Run: headless pygame with SDL's dummy video driver; simulated clock (each Clock.tick advances the game by its frame time, no real sleeping); random seed 0; keys injected as events and as key.get_pressed() state; no mouse input.
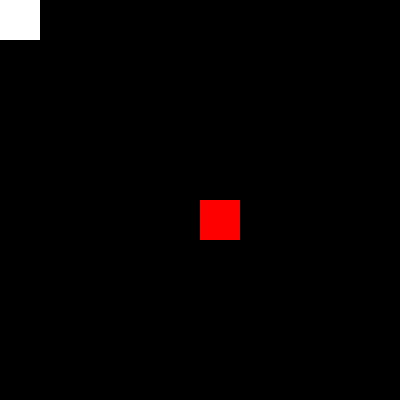
Frame 1 of 4 · flips 1–60 · no input
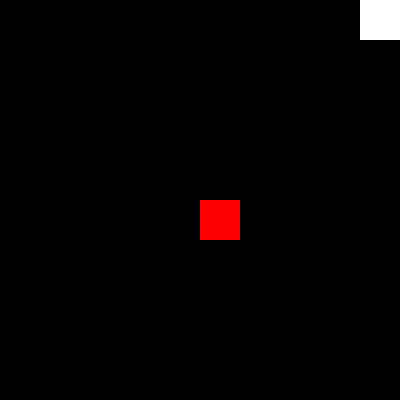
Frame 2 of 4 · flips 61–180 · tapped SPACE, RETURN · held RIGHT (→), D
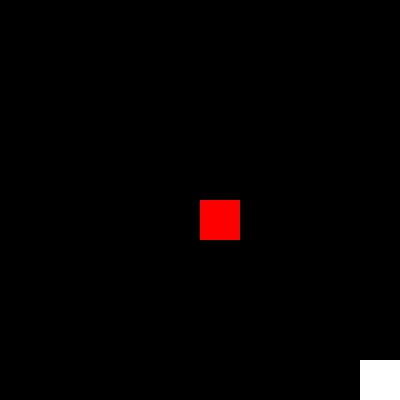
Frame 3 of 4 · flips 181–300 · held DOWN (↓), S
Frame 4 of 4 · flips 301–420 · held LEFT (←), A, UP (↑), W · screen same as frame 1, image omitted

The pygame program that drew these frames:

import pygame

# https://riptutorial.com/ja/pygame

successes, failures = pygame.init()
print("{0} successes and {1} failures".format(successes, failures))

SCREEN_SIZE = 400
screen = pygame.display.set_mode((SCREEN_SIZE, SCREEN_SIZE))
clock = pygame.time.Clock()
FPS = 60  # Frames per second.

BLACK = (0, 0, 0)
WHITE = (255, 255, 255)
RED = (255, 0, 0)
GREEN = (0, 255, 0)
BLUE = (0, 0, 255)

class Player(pygame.sprite.Sprite):
    def __init__(self):
        super().__init__()
        self.image = pygame.Surface((40, 40))
        self.image.fill(WHITE)
        self.rect = self.image.get_rect()
        self.velocity = [0, 0]
        self.pos = [0, 0]
        self.onGoal = False
    def update(self):
        self.pos = [x+y for (x, y) in zip(self.velocity, self.pos)]
        x = 0
        if abs(self.pos[0]) > 40:
            x = abs(self.pos[0])/self.pos[0]*40
            self.pos[0] = 0
        y = 0
        if abs(self.pos[1]) > 40:
            y = abs(self.pos[1])/self.pos[1]*40
            self.pos[1] = 0
        if self.rect.top + y >= 0 and self.rect.bottom + y <= SCREEN_SIZE:
            if self.rect.left + x >= 0 and self.rect.right + x <= SCREEN_SIZE:
                self.rect.move_ip(x, y)
    def isGoal(self, goal):
        if self.rect.colliderect(goal.rect):
            if not self.onGoal:
                print('goal')
                self.onGoal = True
        else:
            self.onGoal = False

class Goal(pygame.sprite.Sprite):
    def __init__(self):
        super().__init__()
        self.image = pygame.Surface((40, 40))
        self.image.fill(RED)
        self.rect = self.image.get_rect()
        self.rect.move_ip(40*5, 40*5)

player = Player()
goal = Goal()
VELOCITY = 200

while True:
    dt = clock.tick(FPS)/1000

    for event in pygame.event.get():
        if event.type == pygame.QUIT:
            quit()
        elif event.type == pygame.KEYDOWN:
            if event.key == pygame.K_w or event.key == pygame.K_UP:
                player.velocity[1] = -1*VELOCITY*dt
                player.pos[1] = -40
            elif event.key == pygame.K_s or event.key == pygame.K_DOWN:
                player.velocity[1] = VELOCITY*dt
                player.pos[1] = 40
            elif event.key == pygame.K_a or event.key == pygame.K_LEFT:
                player.velocity[0] = -1*VELOCITY*dt
                player.pos[0] = -40
            elif event.key == pygame.K_d or event.key == pygame.K_RIGHT:
                player.velocity[0] = VELOCITY*dt
                player.pos[0] = 40
        elif event.type == pygame.KEYUP:
            if event.key == pygame.K_w or event.key == pygame.K_s or event.key == pygame.K_UP or event.key == pygame.K_DOWN:
                player.velocity[1] = 0
                player.pos[1] = 0
            elif event.key == pygame.K_a or event.key == pygame.K_d or event.key == pygame.K_LEFT or event.key == pygame.K_RIGHT:
                player.velocity[0] = 0
                player.pos[0] = 0
    screen.fill(BLACK)
    player.update()
    player.isGoal(goal)
    screen.blit(goal.image, goal.rect)
    screen.blit(player.image, player.rect)
    pygame.display.update()  # Or pygame.display.flip()
